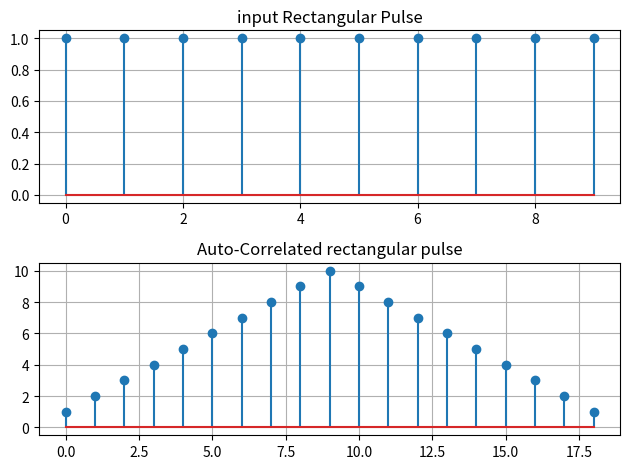

This chart was generated by the following Python code:
import numpy as np
import matplotlib.pyplot as plt
def auto_corelation(x):
    N = len(x)
    output_len = 2*N-1
    Rxx = np.zeros(output_len)
    lag = np.arange(-(N-1),N)
    for i in range(output_len):
        shift = lag[i]
        s =0
        for n in range(N):
            if 0<=n-shift<N:
                s+=x[n]*x[n-shift]
        Rxx[i]=s
    return Rxx,lag
x = np.ones(10)
plt.subplot(2,1,1)
plt.grid(True)
plt.stem(x)
plt.title("input Rectangular Pulse")
Rxx, lag = auto_corelation(x)
print("The auto-correlation is:", Rxx)
plt.subplot(2,1,2)
plt.stem(Rxx)
plt.grid(True)
plt.title("Auto-Correlated rectangular pulse")
plt.tight_layout()
plt.show()
